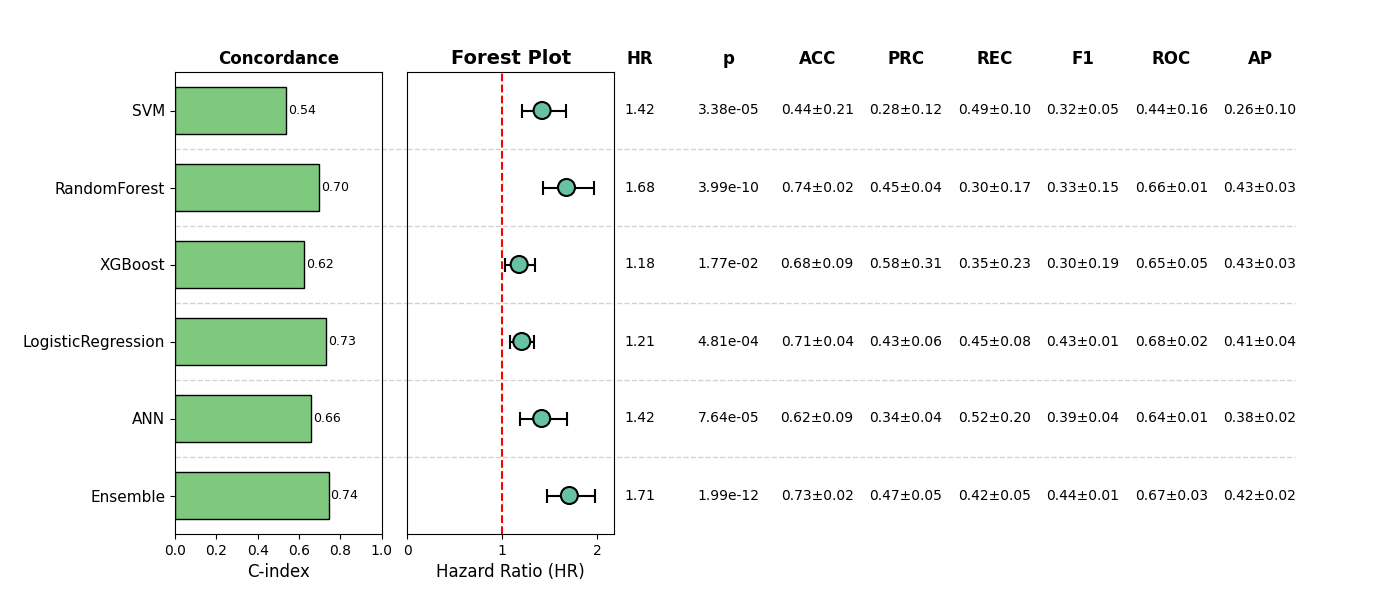

The file beside this chart, header and first rows:
, Model, HR, CI_lower, CI_upper, p, cindex, accuracy_mean, accuracy_std, precision_mean, precision_std, recall_mean, recall_std, f1_mean, f1_std, roc_auc_mean, roc_auc_std, pr_auc_mean, pr_auc_std, Sig
0, SVM, 1.42, 1.203, 1.676, 3.382992319466538e-05, 0.5371, 0.4401, 0.2084, 0.2786, 0.1244, 0.4917, 0.1011, 0.3215, 0.05178, 0.4397, 0.1634, 0.2624, 0.1043, True
1, RandomForest, 1.677, 1.426, 1.972, 3.991860675325049e-10, 0.6969, 0.7352, 0.02101, 0.4538, 0.04435, 0.3018, 0.1695, 0.3299, 0.1501, 0.6631, 0.01007, 0.4281, 0.02792, True
2, XGBoost, 1.178, 1.029, 1.348, 0.0177, 0.6236, 0.6811, 0.09002, 0.5823, 0.3058, 0.3524, 0.2339, 0.3012, 0.1912, 0.6486, 0.05175, 0.4277, 0.02703, True
3, LogisticRegression, 1.205, 1.085, 1.339, 0.0004805, 0.73, 0.7064, 0.04444, 0.4349, 0.05503, 0.4468, 0.08187, 0.4303, 0.01048, 0.6772, 0.02393, 0.4061, 0.0426, True
4, ANN, 1.415, 1.192, 1.681, 7.640112508892845e-05, 0.6594, 0.6181, 0.08795, 0.3444, 0.03699, 0.5162, 0.1956, 0.3936, 0.03746, 0.6448, 0.00972, 0.3779, 0.02488, True
5, Ensemble, 1.707, 1.471, 1.982, 1.986649481234903e-12, 0.743, 0.7332, 0.02426, 0.4719, 0.04897, 0.4153, 0.04889, 0.4364, 0.01026, 0.673, 0.02664, 0.4233, 0.01532, True
